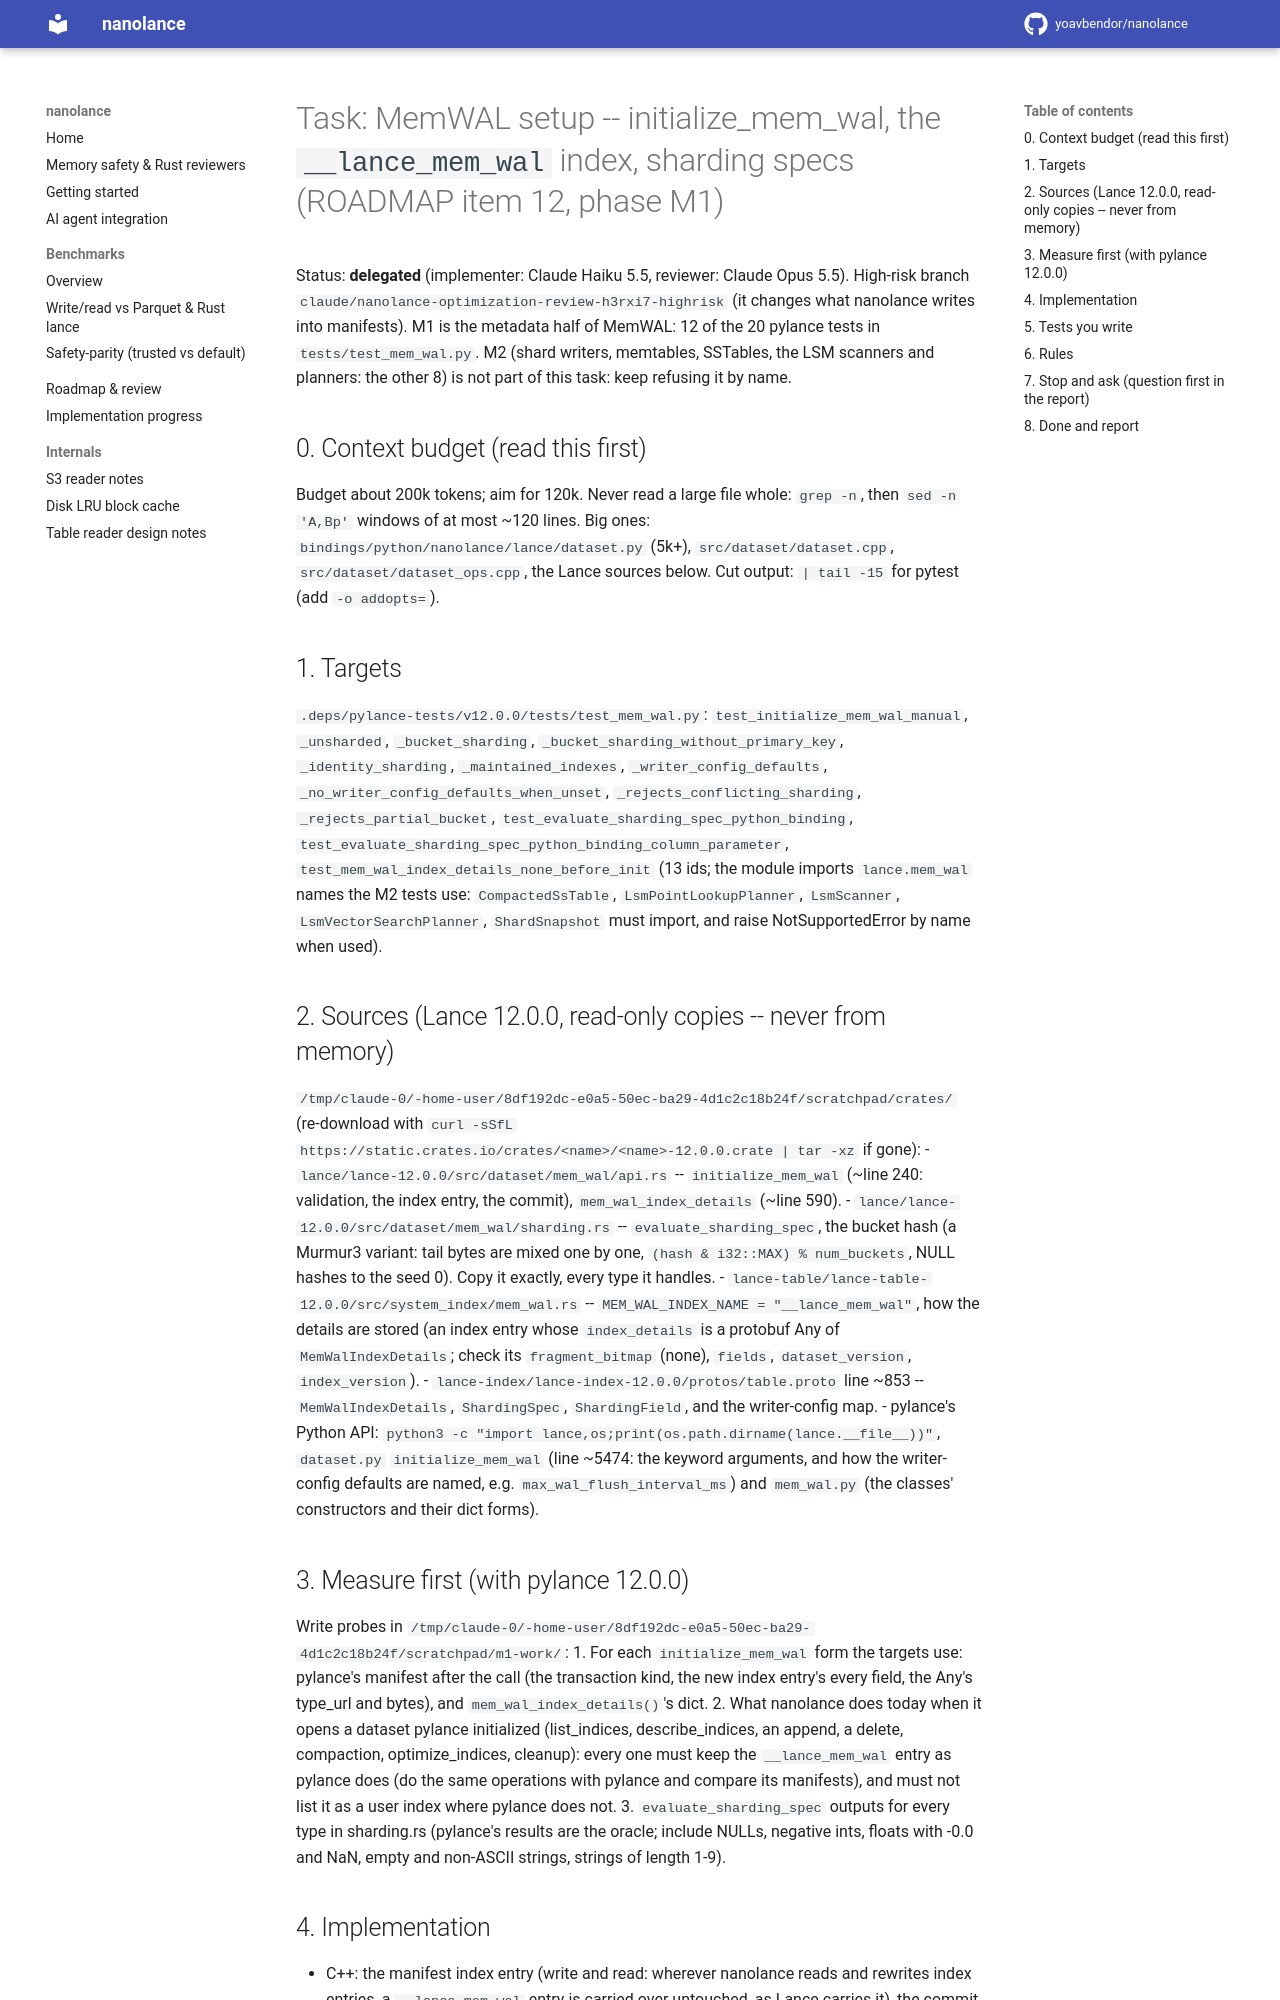

repository: yoavbendor/nanolance · page: tasks/MEMWAL_M1/index.html · generator: mkdocs

# Task: MemWAL setup -- initialize_mem_wal, the `__lance_mem_wal` index, sharding specs (ROADMAP item 12, phase M1)

Status: **delegated** (implementer: Claude Haiku 5.5, reviewer: Claude Opus 5.5). High-risk branch
`claude/nanolance-optimization-review-h3rxi7-highrisk` (it changes what nanolance writes into manifests).
M1 is the metadata half of MemWAL: 12 of the 20 pylance tests in `tests/test_mem_wal.py`. M2 (shard writers,
memtables, SSTables, the LSM scanners and planners: the other 8) is not part of this task: keep refusing it by
name.

## 0. Context budget (read this first)

Budget about 200k tokens; aim for 120k. Never read a large file whole: `grep -n`, then `sed -n 'A,Bp'` windows
of at most ~120 lines. Big ones: `bindings/python/nanolance/lance/dataset.py` (5k+), `src/dataset/dataset.cpp`,
`src/dataset/dataset_ops.cpp`, the Lance sources below. Cut output: `| tail -15` for pytest (add `-o addopts=`).

## 1. Targets

`.deps/pylance-tests/v12.0.0/tests/test_mem_wal.py`:
`test_initialize_mem_wal_manual`, `_unsharded`, `_bucket_sharding`, `_bucket_sharding_without_primary_key`,
`_identity_sharding`, `_maintained_indexes`, `_writer_config_defaults`, `_no_writer_config_defaults_when_unset`,
`_rejects_conflicting_sharding`, `_rejects_partial_bucket`, `test_evaluate_sharding_spec_python_binding`,
`test_evaluate_sharding_spec_python_binding_column_parameter`, `test_mem_wal_index_details_none_before_init`
(13 ids; the module imports `lance.mem_wal` names the M2 tests use: `CompactedSsTable`, `LsmPointLookupPlanner`,
`LsmScanner`, `LsmVectorSearchPlanner`, `ShardSnapshot` must import, and raise NotSupportedError by name when used).

## 2. Sources (Lance 12.0.0, read-only copies -- never from memory)

`/tmp/claude-0/-home-user/8df192dc-e0a5-50ec-ba29-4d1c2c18b24f/scratchpad/crates/` (re-download with
`curl -sSfL https://static.crates.io/crates/<name>/<name>-12.0.0.crate | tar -xz` if gone):
- `lance/lance-12.0.0/src/dataset/mem_wal/api.rs` -- `initialize_mem_wal` (~line 240: validation, the index entry,
  the commit), `mem_wal_index_details` (~line 590).
- `lance/lance-12.0.0/src/dataset/mem_wal/sharding.rs` -- `evaluate_sharding_spec`, the bucket hash (a Murmur3
  variant: tail bytes are mixed one by one, `(hash & i32::MAX) % num_buckets`, NULL hashes to the seed 0). Copy it
  exactly, every type it handles.
- `lance-table/lance-table-12.0.0/src/system_index/mem_wal.rs` -- `MEM_WAL_INDEX_NAME = "__lance_mem_wal"`, how the
  details are stored (an index entry whose `index_details` is a protobuf Any of `MemWalIndexDetails`; check its
  `fragment_bitmap` (none), `fields`, `dataset_version`, `index_version`).
- `lance-index/lance-index-12.0.0/protos/table.proto` line ~853 -- `MemWalIndexDetails`, `ShardingSpec`,
  `ShardingField`, and the writer-config map.
- pylance's Python API: `python3 -c "import lance,os;print(os.path.dirname(lance.__file__))"`, `dataset.py`
  `initialize_mem_wal` (line ~5474: the keyword arguments, and how the writer-config defaults are named, e.g.
  `max_wal_flush_interval_ms`) and `mem_wal.py` (the classes' constructors and their dict forms).

## 3. Measure first (with pylance 12.0.0)

Write probes in `/tmp/claude-0/-home-user/8df192dc-e0a5-50ec-ba29-4d1c2c18b24f/scratchpad/m1-work/`:
1. For each `initialize_mem_wal` form the targets use: pylance's manifest after the call (the transaction kind,
   the new index entry's every field, the Any's type_url and bytes), and `mem_wal_index_details()`'s dict.
2. What nanolance does today when it opens a dataset pylance initialized (list_indices, describe_indices, an append,
   a delete, compaction, optimize_indices, cleanup): every one must keep the `__lance_mem_wal` entry as pylance does
   (do the same operations with pylance and compare its manifests), and must not list it as a user index where
   pylance does not.
3. `evaluate_sharding_spec` outputs for every type in sharding.rs (pylance's results are the oracle; include NULLs,
   negative ints, floats with -0.0 and NaN, empty and non-ASCII strings, strings of length 1-9).
